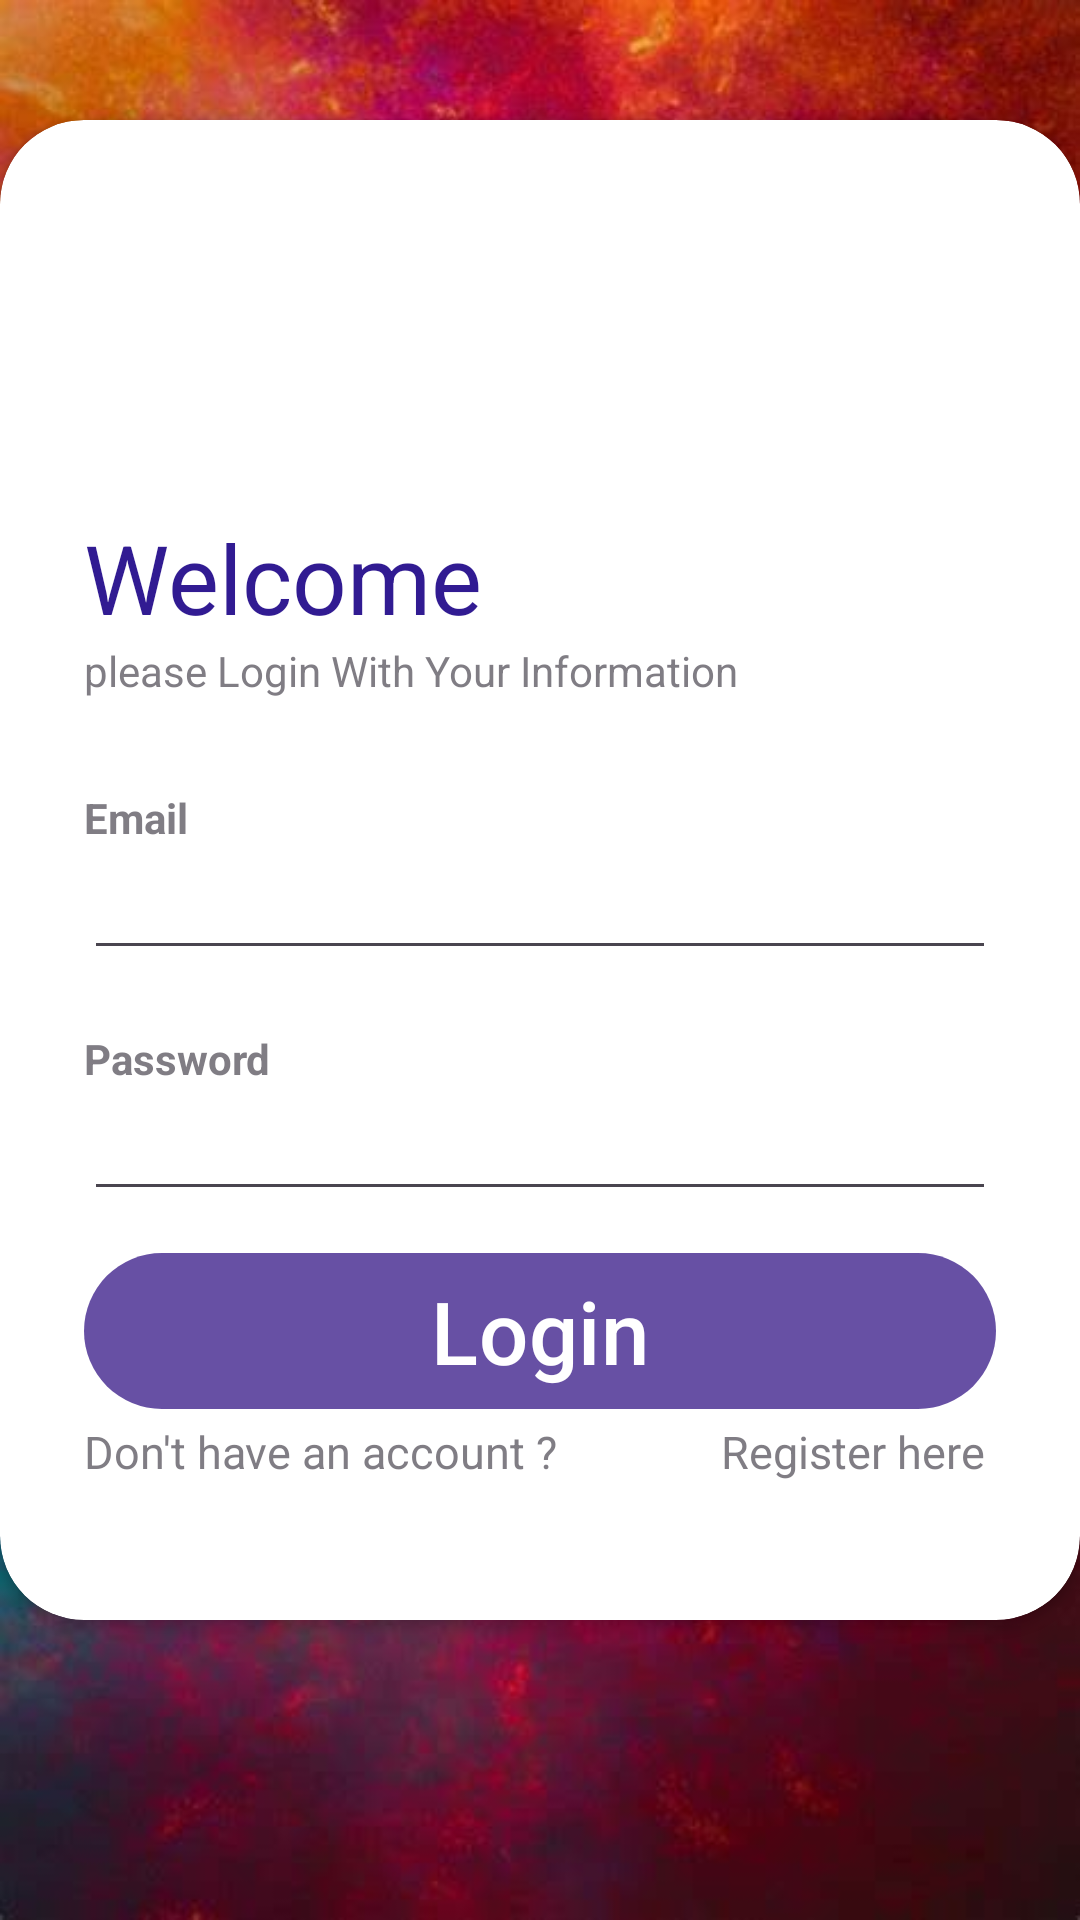

Write the Android layout XML for this screen, with the resource values it uses.
<!-- AndroidManifest.xml: application theme Theme.ServiceMateProviderApp -->
<!-- res/layout/activity_user_login.xml -->
<?xml version="1.0" encoding="utf-8"?>
<RelativeLayout xmlns:android="http://schemas.android.com/apk/res/android"
    xmlns:app="http://schemas.android.com/apk/res-auto"
    xmlns:tools="http://schemas.android.com/tools"
    android:layout_width="match_parent"
    android:layout_height="match_parent"
    tools:context=".User_Login"
    android:background="@drawable/kk">

    <androidx.cardview.widget.CardView
        android:layout_width="match_parent"
        android:layout_height="wrap_content"
        android:layout_alignParentBottom="true"
        android:layout_marginBottom="100dp"
        app:cardCornerRadius="28dp">


        <LinearLayout
            android:layout_width="match_parent"
            android:layout_height="500dp"
            android:orientation="vertical"
            android:padding="28dp"
            >
            <LinearLayout
                android:layout_width="match_parent"
                android:layout_height="wrap_content"
                android:orientation="vertical">
                <ImageView
                    android:id="@+id/imageView"
                    android:layout_width="229dp"
                    android:layout_height="103dp"
                    android:src="@drawable/login"
                    android:layout_gravity="center"/>
            </LinearLayout>

            <TextView
                android:layout_width="match_parent"
                android:layout_height="wrap_content"
                android:text="Welcome"
                android:textColor="@color/my_text"
                android:textSize="32sp"

                />

            <TextView
                android:layout_width="match_parent"
                android:layout_height="wrap_content"
                android:alpha="0.7"
                android:text="please Login With Your Information" />

            <View
                android:layout_width="wrap_content"
                android:layout_height="30dp" />

            <TextView
                android:layout_width="match_parent"
                android:layout_height="wrap_content"
                android:alpha="0.7"
                android:text="Email"
                android:textStyle="bold" />

            <EditText
                android:id="@+id/useremail"
                android:layout_width="match_parent"
                android:layout_height="wrap_content"
                android:inputType="text"

                />

            <View
                android:layout_width="wrap_content"
                android:layout_height="20dp" />

            <TextView
                android:layout_width="match_parent"
                android:layout_height="wrap_content"
                android:alpha="0.7"
                android:text="Password"
                android:textStyle="bold" />

            <EditText
                android:id="@+id/userpassword"
                android:layout_width="match_parent"
                android:layout_height="wrap_content"
                android:inputType="numberPassword"

                />

            <View
                android:layout_width="match_parent"
                android:layout_height="10dp" />

            <com.google.android.material.button.MaterialButton
                android:id="@+id/loginbutton"
                android:layout_width="match_parent"
                android:layout_height="60dp"
                android:text="Login"
                android:textSize="29dp"
                app:cornerRadius="30dp" />

            <RelativeLayout
                android:layout_width="match_parent"
                android:layout_height="wrap_content">

                <TextView
                    android:layout_width="wrap_content"
                    android:layout_height="wrap_content"
                    android:alpha="0.7"
                    android:textSize="15dp"
                    android:text="Don't have an account ?" />

                <TextView
                    android:id="@+id/regText"
                    android:layout_width="wrap_content"
                    android:layout_height="wrap_content"
                    android:layout_alignParentEnd="true"
                    android:layout_centerVertical="true"
                    android:alpha="0.7"
                    android:textSize="15dp"
                    android:text="Register here " />


            </RelativeLayout>
        </LinearLayout>


    </androidx.cardview.widget.CardView>




</RelativeLayout>
<!-- resources referenced by this layout -->
<resources>
  <color name="my_text">#311B92</color>
  <!-- drawable kk: jpeg bitmap (drawable, 43864 bytes) -->
  <style name="Theme.ServiceMateProviderApp" parent="Base.Theme.ServiceMateProviderApp" />
  <style name="Base.Theme.ServiceMateProviderApp" parent="Theme.Material3.DayNight.NoActionBar">
          
          
      </style>
</resources>
